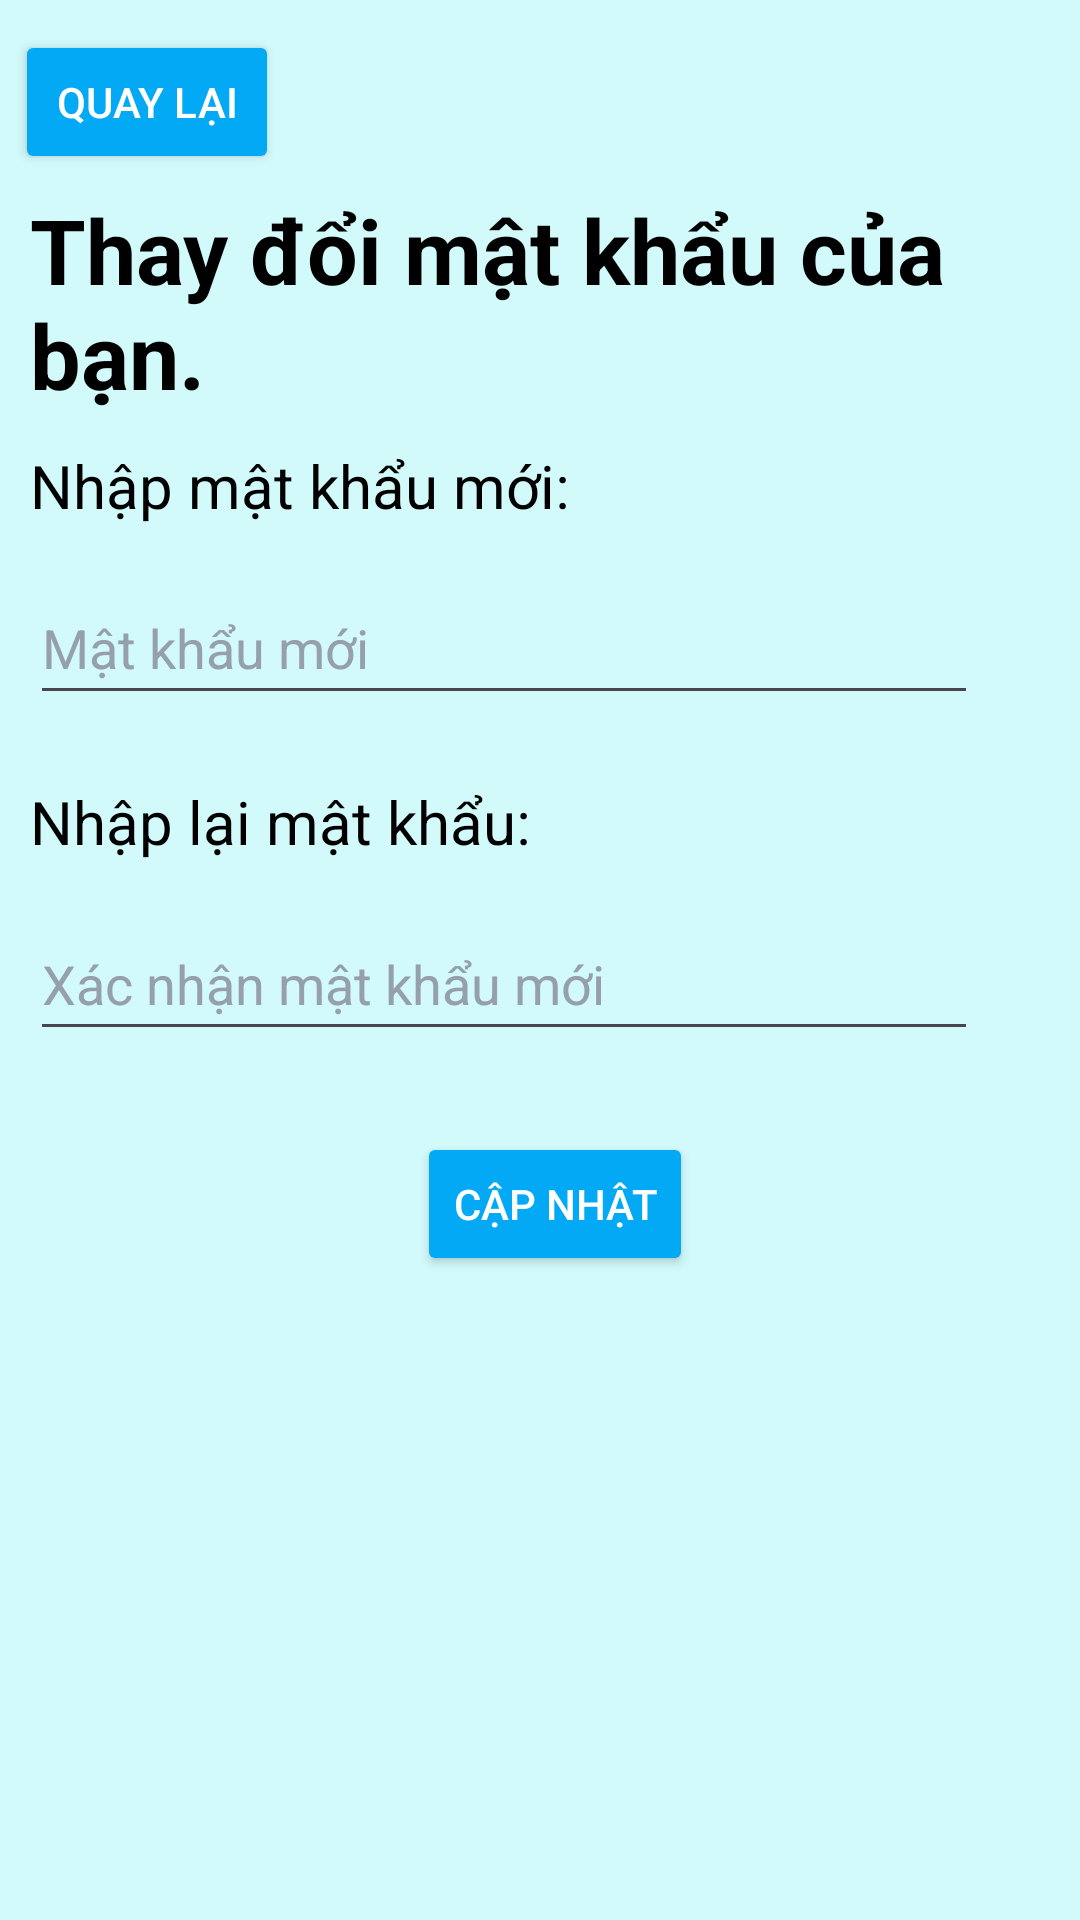

Layout XML and referenced resources for this Android screen:
<!-- AndroidManifest.xml: application theme Theme.TourDuLich -->
<!-- res/layout/activity_doi_mat_khau.xml -->
<?xml version="1.0" encoding="utf-8"?>
<androidx.constraintlayout.widget.ConstraintLayout xmlns:android="http://schemas.android.com/apk/res/android"
    xmlns:app="http://schemas.android.com/apk/res-auto"
    xmlns:tools="http://schemas.android.com/tools"
    android:id="@+id/main"
    android:layout_width="match_parent"
    android:layout_height="match_parent"
    tools:context=".Page.DoiMatKhau">

    <RelativeLayout
        android:layout_width="match_parent"
        android:layout_height="match_parent"
        android:background="#D2FAFB">

        <LinearLayout
            android:layout_width="match_parent"
            android:layout_height="match_parent"
            android:orientation="vertical">

            <Button
                android:id="@+id/btQuayLaiTuThayDoiMK"
                android:layout_width="wrap_content"
                android:layout_height="wrap_content"
                android:layout_marginLeft="5dp"
                android:layout_marginTop="10dp"
                android:backgroundTint="#03A9F4"
                android:drawableLeft="@drawable/baseline_keyboard_return_24"
                android:text="Quay Lại"
                android:textColor="@color/white" />

            <TextView
                android:id="@+id/textView14"
                android:layout_width="match_parent"
                android:layout_height="wrap_content"
                android:layout_marginLeft="5dp"
                android:padding="5dp"
                android:text="Thay đổi mật khẩu của bạn."
                android:textColor="@color/black"
                android:textSize="30dp"
                android:textStyle="bold" />

            <TextView
                android:id="@+id/textView40"
                android:layout_width="match_parent"
                android:layout_height="wrap_content"
                android:layout_marginLeft="5dp"
                android:padding="5dp"
                android:text="Nhập mật khẩu mới: "
                android:textColor="@color/black"
                android:textSize="20dp" />

            <LinearLayout
                android:layout_width="match_parent"
                android:layout_height="wrap_content"
                android:layout_marginBottom="7dp"
                android:gravity="center_vertical"
                android:orientation="horizontal">

                <EditText
                    android:id="@+id/editTextPassThayDoi"
                    android:layout_width="0dp"
                    android:layout_height="wrap_content"
                    android:layout_margin="10dp"
                    android:layout_weight="1"
                    android:ems="10"
                    android:hint="Mật khẩu mới"
                    android:inputType="textPassword"
                    android:minHeight="48dp"
                    android:textColor="@color/black"
                    android:textColorHint="#96A0AA" />

                <ImageButton
                    android:id="@+id/imgBtAnHienPassThayDoi"
                    android:layout_width="wrap_content"
                    android:layout_height="wrap_content"
                    android:backgroundTint="#D2FAFB"
                    android:minHeight="48dp"
                    app:srcCompat="@drawable/visibility_off_24" />
            </LinearLayout>

            <TextView
                android:id="@+id/textView41"
                android:layout_width="match_parent"
                android:layout_height="wrap_content"
                android:layout_marginLeft="5dp"
                android:padding="5dp"
                android:text="Nhập lại mật khẩu: "
                android:textColor="@color/black"
                android:textSize="20dp" />

            <LinearLayout
                android:layout_width="match_parent"
                android:layout_height="wrap_content"
                android:layout_marginBottom="7dp"
                android:gravity="center_vertical"
                android:orientation="horizontal">

                <EditText
                    android:id="@+id/editTextPassXacThucThayDoi"
                    android:layout_width="0dp"
                    android:layout_height="wrap_content"
                    android:layout_margin="10dp"
                    android:layout_weight="1"
                    android:ems="10"
                    android:hint="Xác nhận mật khẩu mới"
                    android:inputType="textPassword"
                    android:minHeight="48dp"
                    android:textColor="@color/black"
                    android:textColorHint="#96A0AA" />

                <ImageButton
                    android:id="@+id/imgBtAnHienXacThucPassThayDoi"
                    android:layout_width="wrap_content"
                    android:layout_height="wrap_content"
                    android:backgroundTint="#D2FAFB"
                    android:minHeight="48dp"
                    app:srcCompat="@drawable/visibility_off_24" />
            </LinearLayout>

            <Button
                android:id="@+id/btCapNhatMK"
                android:layout_width="wrap_content"
                android:layout_height="wrap_content"
                android:layout_gravity="center"
                android:layout_marginLeft="5dp"
                android:layout_marginTop="10dp"
                android:backgroundTint="#03A9F4"
                android:text="Cập nhật"
                android:textColor="@color/white" />

        </LinearLayout>
    </RelativeLayout>
</androidx.constraintlayout.widget.ConstraintLayout>
<!-- resources referenced by this layout -->
<resources>
  <color name="black">#FF000000</color>
  <color name="white">#FFFFFFFF</color>
  <style name="Theme.TourDuLich" parent="Base.Theme.TourDuLich" />
  <style name="Base.Theme.TourDuLich" parent="Theme.Material3.DayNight.NoActionBar">
          
          
      </style>
</resources>
